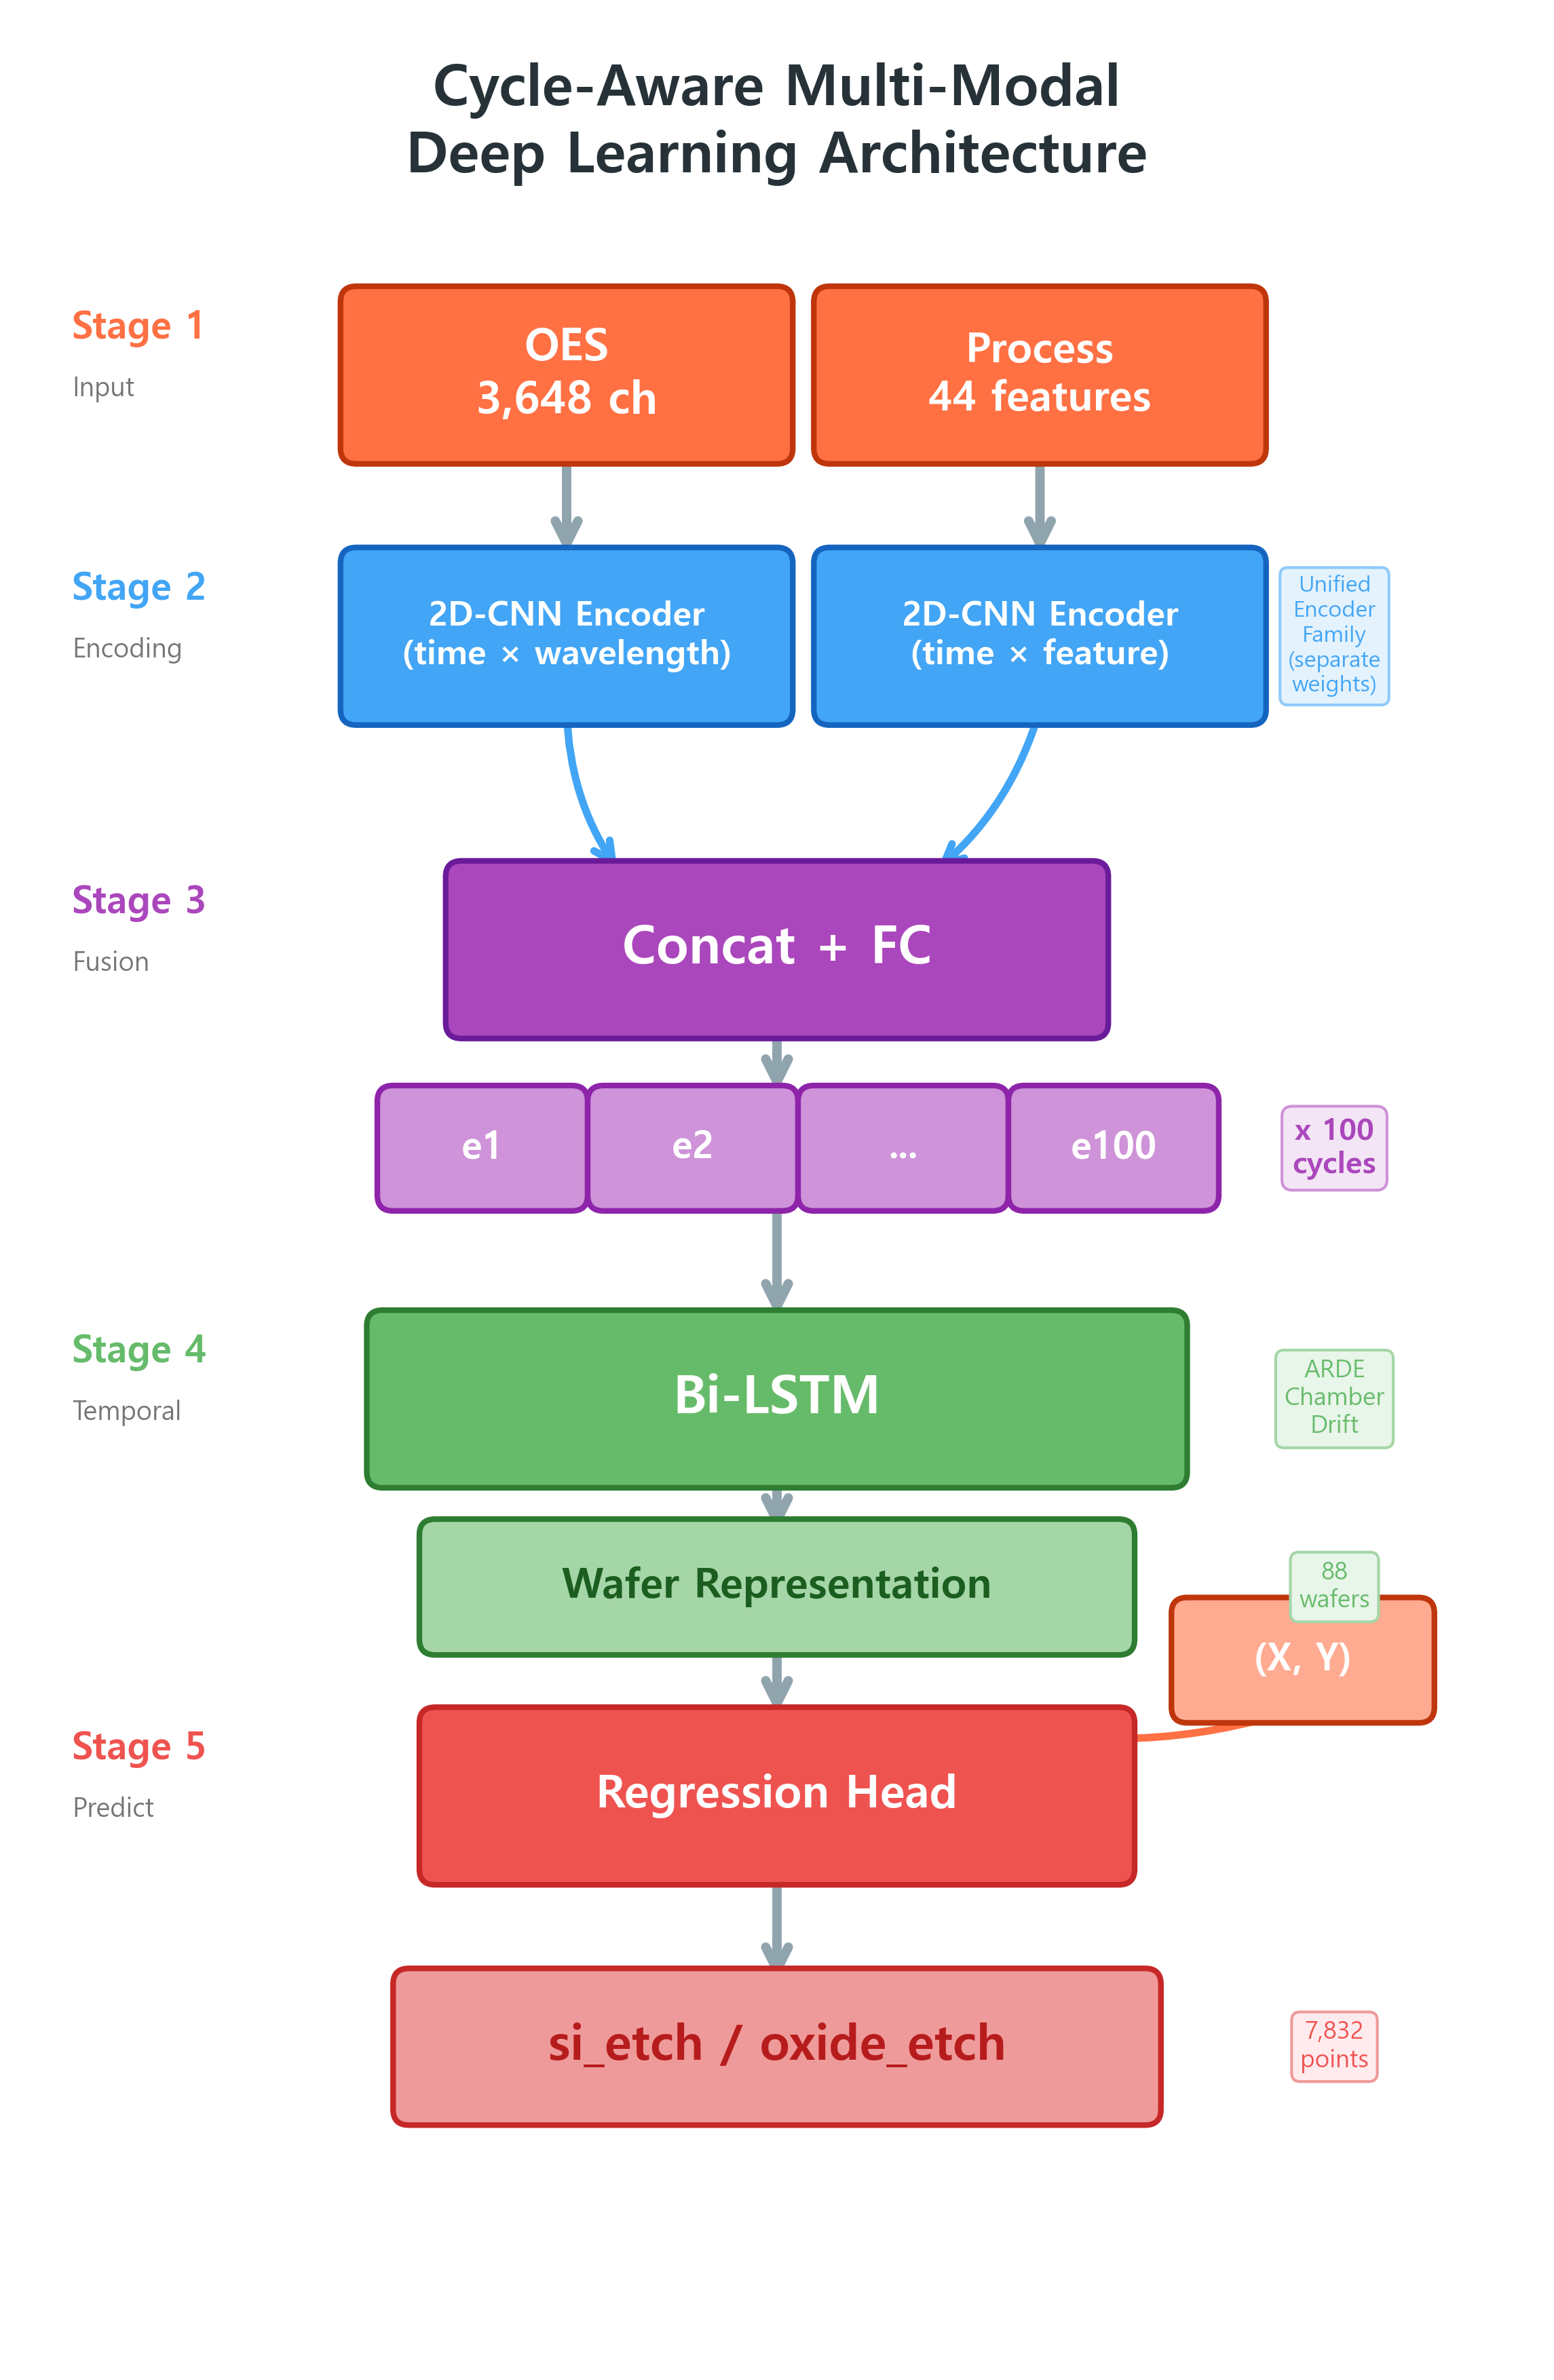

Recreate this plot in Python.
import matplotlib
matplotlib.use('Agg')
import matplotlib.pyplot as plt
from matplotlib.patches import FancyBboxPatch

plt.rcParams['font.family'] = 'Malgun Gothic'
plt.rcParams['axes.unicode_minus'] = False


def rounded_box(ax, cx, cy, w, h, text, fc, ec, fs=30, fw='bold', tc='white'):
    x, y = cx - w/2, cy - h/2
    ax.add_patch(FancyBboxPatch(
        (x, y), w, h, boxstyle="round,pad=0.15",
        facecolor=fc, edgecolor=ec, linewidth=3, zorder=2))
    ax.text(cx, cy, text, ha='center', va='center', fontsize=fs,
            fontweight=fw, color=tc, linespacing=1.25, zorder=3)
    return cx, cy + h/2, cy - h/2


def big_arrow(ax, x1, y1, x2, y2, color='#90A4AE', lw=5):
    ax.annotate('', xy=(x2, y2), xytext=(x1, y1),
                arrowprops=dict(arrowstyle='->', color=color, lw=lw,
                                mutation_scale=30), zorder=1)


def curved_arrow(ax, x1, y1, x2, y2, rad=0.3, color='#90A4AE', lw=4):
    ax.annotate('', xy=(x2, y2), xytext=(x1, y1),
                arrowprops=dict(arrowstyle='->', color=color, lw=lw,
                                connectionstyle=f"arc3,rad={rad}",
                                mutation_scale=25), zorder=1)


C_INPUT  = '#FF7043'
C_ENCODE = '#42A5F5'
C_FUSION = '#AB47BC'
C_TEMP   = '#66BB6A'
C_OUTPUT = '#EF5350'
C_GRAY   = '#546E7A'


# ============================================================
# Figure 1: Architecture
# ============================================================
fig, ax = plt.subplots(figsize=(14, 22))
ax.set_xlim(0, 14)
ax.set_ylim(0, 22)
ax.axis('off')
fig.patch.set_facecolor('white')

M = 7

# Title
ax.text(M, 21.2, 'Cycle-Aware Multi-Modal\nDeep Learning Architecture',
        ha='center', va='center', fontsize=30, fontweight='bold', color='#263238',
        linespacing=1.25)

# ── STAGE 1 ──
y = 18.8
ax.text(0.3, y + 0.35, 'Stage 1', fontsize=20, fontweight='bold', color=C_INPUT)
ax.text(0.3, y - 0.2, 'Input', fontsize=14, color='#757575')

L, R = 5, 9.5
_, _, oes_b = rounded_box(ax, L, y, 4, 1.4,
    'OES\n3,648 ch', fc=C_INPUT, ec='#BF360C', fs=24)
_, _, proc_b = rounded_box(ax, R, y, 4, 1.4,
    'Process\n44 features', fc=C_INPUT, ec='#BF360C', fs=22)

# ── STAGE 2 ──
y = 16.3
ax.text(0.3, y + 0.35, 'Stage 2', fontsize=20, fontweight='bold', color=C_ENCODE)
ax.text(0.3, y - 0.2, 'Encoding', fontsize=14, color='#757575')

big_arrow(ax, L, oes_b, L, y + 0.75)
big_arrow(ax, R, proc_b, R, y + 0.75)

_, _, cnn_b = rounded_box(ax, L, y, 4, 1.4,
    '2D-CNN Encoder\n(time × wavelength)', fc=C_ENCODE, ec='#1565C0', fs=18)
_, _, mlp_b = rounded_box(ax, R, y, 4, 1.4,
    '2D-CNN Encoder\n(time × feature)', fc=C_ENCODE, ec='#1565C0', fs=18)

# Unified encoder family note (side, no overlap with arrows)
ax.text(12.3, 16.3, 'Unified\nEncoder\nFamily\n(separate\nweights)',
        ha='center', va='center', fontsize=12, color=C_ENCODE, style='italic',
        bbox=dict(boxstyle='round,pad=0.35', facecolor='#E3F2FD',
                  edgecolor='#90CAF9', lw=1.5))

# ── STAGE 3 ──
y = 13.3
ax.text(0.3, y + 0.35, 'Stage 3', fontsize=20, fontweight='bold', color=C_FUSION)
ax.text(0.3, y - 0.2, 'Fusion', fontsize=14, color='#757575')

curved_arrow(ax, L, cnn_b, M - 1.5, y + 0.75, rad=0.15, color=C_ENCODE)
curved_arrow(ax, R, mlp_b, M + 1.5, y + 0.75, rad=-0.15, color=C_ENCODE)

_, _, fuse_b = rounded_box(ax, M, y, 6, 1.4,
    'Concat + FC', fc=C_FUSION, ec='#6A1B9A', fs=28)

# Cycle boxes
y_cyc = 11.4
big_arrow(ax, M, fuse_b, M, y_cyc + 0.5)

labels = ['e1', 'e2', '...', 'e100']
positions = [4.2, 6.2, 8.2, 10.2]
for cx, lb in zip(positions, labels):
    rounded_box(ax, cx, y_cyc, 1.7, 0.9, lb,
                fc='#CE93D8', ec='#8E24AA', fs=20, fw='bold')

# x 100 cycles label - placed to the RIGHT of cycle boxes (not above arrow)
ax.text(12.3, y_cyc, 'x 100\ncycles',
        ha='center', va='center', fontsize=16, fontweight='bold', color=C_FUSION,
        bbox=dict(boxstyle='round,pad=0.35', facecolor='#F3E5F5',
                  edgecolor='#CE93D8', lw=1.5))

# ── STAGE 4 ──
y = 9.0
ax.text(0.3, y + 0.35, 'Stage 4', fontsize=20, fontweight='bold', color=C_TEMP)
ax.text(0.3, y - 0.2, 'Temporal', fontsize=14, color='#757575')

big_arrow(ax, M, y_cyc - 0.55, M, y + 0.75)

_, _, lstm_b = rounded_box(ax, M, y, 7.5, 1.4,
    'Bi-LSTM', fc=C_TEMP, ec='#2E7D32', fs=28)

# Physical basis side note
ax.text(12.3, 9.0, 'ARDE\nChamber\nDrift',
        ha='center', va='center', fontsize=13, color=C_TEMP,
        bbox=dict(boxstyle='round,pad=0.35', facecolor='#E8F5E9',
                  edgecolor='#A5D6A7', lw=1.5))

y_rep = 7.2
big_arrow(ax, M, lstm_b, M, y_rep + 0.5)
_, _, rep_b = rounded_box(ax, M, y_rep, 6.5, 1.0,
    'Wafer Representation', fc='#A5D6A7', ec='#2E7D32', fs=22, tc='#1B5E20')

ax.text(12.3, 7.2, '88\nwafers',
        ha='center', va='center', fontsize=13, color=C_TEMP,
        bbox=dict(boxstyle='round,pad=0.35', facecolor='#E8F5E9',
                  edgecolor='#A5D6A7', lw=1.5))

# ── STAGE 5 ──
y = 5.2
ax.text(0.3, y + 0.35, 'Stage 5', fontsize=20, fontweight='bold', color=C_OUTPUT)
ax.text(0.3, y - 0.2, 'Predict', fontsize=14, color='#757575')

big_arrow(ax, M, rep_b, M, y + 0.75)

# (X, Y) box on side
rounded_box(ax, 12.0, y + 1.3, 2.2, 0.9,
    '(X, Y)', fc='#FFAB91', ec='#BF360C', fs=20)
curved_arrow(ax, 12.0, y + 0.85, M + 1.8, y + 0.75, rad=-0.15, color=C_INPUT)

_, _, reg_b = rounded_box(ax, M, y, 6.5, 1.4,
    'Regression Head', fc=C_OUTPUT, ec='#C62828', fs=24)

y_out = 2.8
big_arrow(ax, M, reg_b, M, y_out + 0.6)
rounded_box(ax, M, y_out, 7, 1.2,
    'si_etch / oxide_etch', fc='#EF9A9A', ec='#C62828', fs=26, fw='bold', tc='#B71C1C')

ax.text(12.3, 2.8, '7,832\npoints',
        ha='center', va='center', fontsize=13, color=C_OUTPUT,
        bbox=dict(boxstyle='round,pad=0.35', facecolor='#FFEBEE',
                  edgecolor='#EF9A9A', lw=1.5))

plt.savefig(r'c:\Users\ljse2\Desktop\4-1\종합_설계_프로젝트\BOSCH Plasma-Etching\docs\architecture_diagram.png',
            dpi=200, bbox_inches='tight', facecolor='white', pad_inches=0.3)
plt.close()
print("Architecture diagram saved!")


# ============================================================
# Figure 2: Pipeline
# ============================================================
fig2, ax2 = plt.subplots(figsize=(16, 11))
ax2.set_xlim(0, 16)
ax2.set_ylim(0, 11)
ax2.axis('off')
fig2.patch.set_facecolor('white')

ML = 4.5
DL = 11.5
MID = 8

ax2.text(MID, 10.4, 'Experiment Pipeline',
         ha='center', fontsize=34, fontweight='bold', color='#263238')

_, _, raw_b = rounded_box(ax2, MID, 9.0, 11, 1.2,
    'Raw Data: OES + Process + Measurements',
    fc=C_GRAY, ec='#37474F', fs=20)

# Branch labels ABOVE the branches (not overlapping arrows)
ax2.text(ML, 7.7, 'ML Baseline\n(비교 기준선)',
         ha='center', fontsize=20, fontweight='bold', color=C_INPUT)
ax2.text(DL, 7.7, 'DL Proposed ★ 본 연구의 주력',
         ha='center', fontsize=20, fontweight='bold', color=C_ENCODE)

# Arrows from raw to each branch (skip the label area)
big_arrow(ax2, MID - 2, raw_b, ML + 0.7, 6.85)
big_arrow(ax2, MID + 2, raw_b, DL - 0.7, 6.85)

# ML column
_, _, fe_b = rounded_box(ax2, ML, 6.3, 5.5, 1.1,
    'Feature Engineering',
    fc=C_INPUT, ec='#BF360C', fs=20)

big_arrow(ax2, ML, fe_b, ML, 5.0)

_, _, xgb_b = rounded_box(ax2, ML, 4.4, 5, 1.1,
    'XGBoost + (X, Y)',
    fc='#FF8A65', ec='#BF360C', fs=22, fw='bold')

big_arrow(ax2, ML, xgb_b, ML, 3.15)

_, _, pml_b = rounded_box(ax2, ML, 2.55, 3.5, 0.9,
    'pred_ML',
    fc='#FFAB91', ec='#BF360C', fs=24, fw='bold', tc='#BF360C')

# DL column
_, _, ca_b = rounded_box(ax2, DL, 6.3, 5.5, 1.1,
    'Cycle-Aware DL',
    fc=C_ENCODE, ec='#1565C0', fs=22)

big_arrow(ax2, DL, ca_b, DL, 5.0)

_, _, ef_b = rounded_box(ax2, DL, 4.4, 5, 1.1,
    'Early Fusion + (X, Y)',
    fc='#64B5F6', ec='#1565C0', fs=22, fw='bold')

big_arrow(ax2, DL, ef_b, DL, 3.15)

_, _, pdl_b = rounded_box(ax2, DL, 2.55, 3.5, 0.9,
    'pred_DL',
    fc='#90CAF9', ec='#1565C0', fs=24, fw='bold', tc='#1565C0')

# Compare (between branches)
ax2.text(MID, 4.4, 'Compare\n→', ha='center', fontsize=30, fontweight='bold', color='#BDBDBD',
         linespacing=1.1)

# Comparison — arrows from both to the comparison box
ens_top_y = 1.35
curved_arrow(ax2, ML, pml_b, MID - 2.5, ens_top_y, rad=0.3, color=C_INPUT)
curved_arrow(ax2, DL, pdl_b, MID + 2.5, ens_top_y, rad=-0.3, color=C_ENCODE)

rounded_box(ax2, MID, 0.7, 11, 1.3,
    'Comparison: DL vs XGBoost  (Optional: Seed Ensemble of DL)',
    fc=C_FUSION, ec='#6A1B9A', fs=19, fw='bold')

plt.savefig(r'c:\Users\ljse2\Desktop\4-1\종합_설계_프로젝트\BOSCH Plasma-Etching\docs\pipeline_diagram.png',
            dpi=200, bbox_inches='tight', facecolor='white', pad_inches=0.3)
plt.close()
print("Pipeline diagram saved!")
